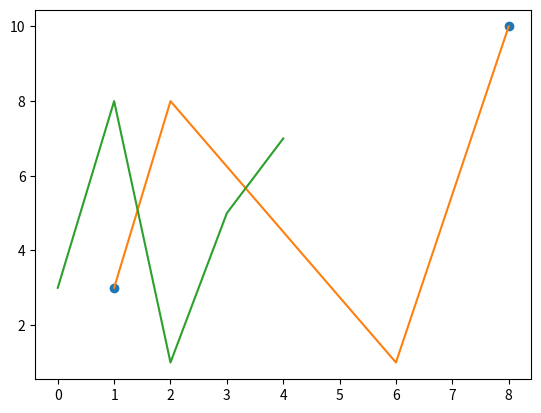

Generate this figure with matplotlib:
# Plotando sem linha

'''
Para plotar apenas os marcadores, você pode usar o parâmetro de notação de string de atalho 'o', que significa 'anéis'.
'''

# Exemplo

'''
Desenhe dois pontos no diagrama, um na posição (1,3) e outro na posição (8,10)
'''
import matplotlib.pyplot as plt
import numpy as np

ponto_X = np.array([1,8])
ponto_Y = np.array([3,10])
plt.plot(ponto_X, ponto_Y, 'o')
plt.show()

# Varios Pontos

'''
Você pode plotar quantos pontos quiser, apenas certifique-se de ter o mesmo números de pontos em ambos os eixos.
'''

#Exemplo

'''
Desenhe uma linha em um diagrama da posição (1,3) para (2,8), depois para (6,1) e finamente para posição (8,10):

'''
x = np.array([1,2,6,8])
y = np.array([3,8,1,10])
plt.plot(x,y)
plt.show()

# Pontos x Padrão

'''
Se não especificarmos os pontos no eixo x, eles obterão os valores padrão 0,1,2,3 etc., dependendo do comprimento dos pontos y.

Portanto, se tomarmos o mesmo exemplo acima e deixarmos de fora os pontos x, o diagrama ficará assim:
'''

y = np.array([3,8,1,5,7])
plt.plot(y)
plt.show()

# Os pontos x no exemplo acima são [o,1,2,3,4,5].